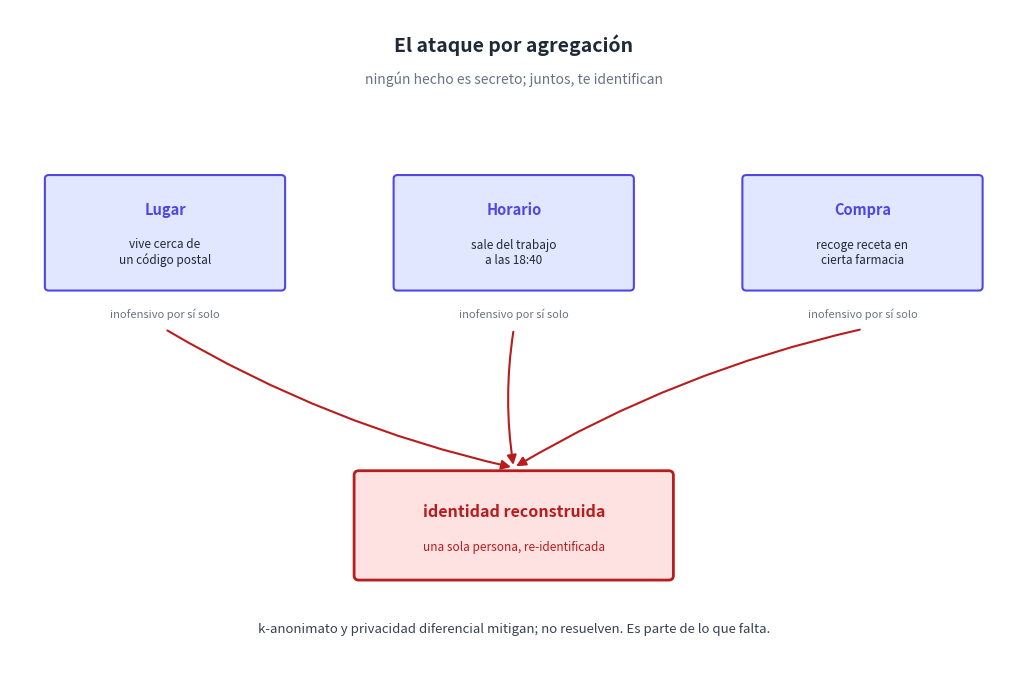

Recreate this plot in Python. (Note: this script raises an exception after producing the figure.)
"""Diagrama 54: el ataque por agregación.

Tres hechos que por separado son inofensivos —un lugar, un horario, una
compra— convergen y reconstruyen una identidad que ninguno revelaba solo.
El frente que ningún modelo enlazable resuelve por completo.

Salida: ../png/54_ataque_agregacion.png
"""

import os
import matplotlib.pyplot as plt
from matplotlib.patches import FancyBboxPatch, FancyArrowPatch

INK = "#1f2937"
AZUL_BG, AZUL_BD = "#e0e7ff", "#4f46e5"
ROJO_BG, ROJO_BD = "#fee2e2", "#b91c1c"
GRIS = "#6b7280"

fig, ax = plt.subplots(figsize=(13, 8.5), dpi=200)
ax.set_xlim(0, 13)
ax.set_ylim(0, 8.5)
ax.axis("off")
fig.patch.set_facecolor("#ffffff")

ax.text(6.5, 8.05, "El ataque por agregación",
        ha="center", va="center", fontsize=14, fontweight="bold", color=INK)
ax.text(6.5, 7.60, "ningún hecho es secreto; juntos, te identifican",
        ha="center", va="center", fontsize=10, style="italic", color=GRIS)

# tres hechos inocuos
hechos = [
    ("Lugar", "vive cerca de\nun código postal", 2.0),
    ("Horario", "sale del trabajo\na las 18:40", 6.5),
    ("Compra", "recoge receta en\ncierta farmacia", 11.0),
]
hy = 5.6
for titulo, detalle, hx in hechos:
    ax.add_patch(FancyBboxPatch((hx - 1.5, hy - 0.7), 3.0, 1.4,
                                boxstyle="round,pad=0.05",
                                facecolor=AZUL_BG, edgecolor=AZUL_BD, linewidth=1.5))
    ax.text(hx, hy + 0.30, titulo, ha="center", va="center",
            fontsize=10.5, fontweight="bold", color=AZUL_BD)
    ax.text(hx, hy - 0.25, detalle, ha="center", va="center",
            fontsize=8.5, color=INK)
    ax.text(hx, hy - 1.05, "inofensivo por sí solo",
            ha="center", va="center", fontsize=8, style="italic", color=GRIS)

# nodo identidad reconstruida
ix, iy = 6.5, 1.8
ax.add_patch(FancyBboxPatch((ix - 2.0, iy - 0.65), 4.0, 1.3,
                            boxstyle="round,pad=0.06",
                            facecolor=ROJO_BG, edgecolor=ROJO_BD, linewidth=2.0))
ax.text(ix, iy + 0.18, "identidad reconstruida",
        ha="center", va="center", fontsize=11.5, fontweight="bold", color=ROJO_BD)
ax.text(ix, iy - 0.28, "una sola persona, re-identificada",
        ha="center", va="center", fontsize=8.5, style="italic", color=ROJO_BD)

# flechas convergentes
for _, _, hx in hechos:
    ax.add_patch(FancyArrowPatch((hx, hy - 1.25), (ix, iy + 0.75),
                                 arrowstyle="-|>", mutation_scale=14,
                                 color=ROJO_BD, linewidth=1.5,
                                 connectionstyle="arc3,rad=0.08"))

ax.text(6.5, 0.45,
        "k-anonimato y privacidad diferencial mitigan; no resuelven. Es parte de lo que falta.",
        ha="center", va="center", fontsize=9.5, color="#374151")

out = os.path.join(os.path.dirname(__file__), "..", "png", "54_ataque_agregacion.png")
plt.savefig(out, dpi=200, bbox_inches="tight", facecolor="#ffffff")
plt.close(fig)
print(f"  ✓ {out}")
